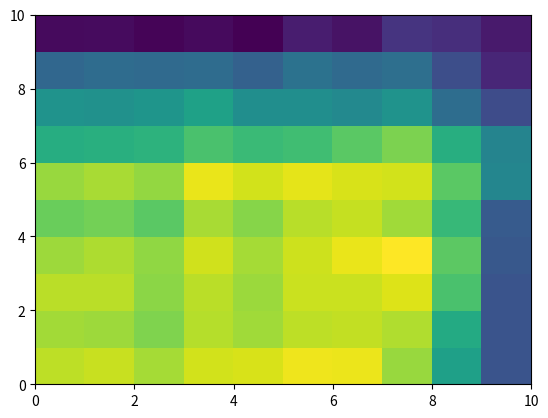

This figure's Python source:
import numpy as np
import matplotlib.pylab as plt

ROIS=["1.0","0.9","0.8","0.7","0.6","0.5","0.4","0.3","0.2","0.1"]
EMINS=["100","125","150","175","200","250","300","500","700","1000"]

d=np.array([81.820974990633303,
82.905629922471107,
79.590599078715002,
83.8076661158848,
84.340371447361704,
86.470741120340406,
86.325669295272604,
78.547789147572104,
61.234561761417801,
42.336057180561099,
79.452456461883799,
78.886459859281402,
76.101705425124905,
81.152956140890893,
79.325736080403303,
81.869315277384999,
82.334627586818499,
80.751043622934901,
63.687981070736697,
42.336057180561099,
81.561434110553193,
81.733934887474803,
77.281383826158105,
81.735026440126006,
78.759069413428506,
83.011430606978095,
83.1028280527253,
84.831802384752606,
70.310404261509206,
42.336057180561099,
79.049391539046098,
80.359440097576794,
77.772159524822001,
83.654958151325204,
79.578518689189593,
83.313224279315094,
85.904971250263898,
88.016057678182506,
72.556205760527106,
43.079858727017502,
74.014083853922003,
74.991828576951406,
72.176483952900597,
79.931150578720604,
76.810283824455198,
81.319067727368093,
82.606434816726093,
79.296669680086296,
67.530619223090795,
43.830850940183701,
78.570285512017804,
80.011420916551302,
78.048745087146898,
85.986292098240298,
83.757389242109198,
85.399220867247493,
84.378739151586601,
83.838909509599304,
72.219496155423101,
54.667696386193299,
64.771390756530494,
65.179725530642799,
65.901293578971206,
70.324974696479799,
68.229487152871201,
69.183487824467093,
72.191878118072495,
75.809844472900906,
64.968437827963001,
54.162402578714399,
57.958372971901703,
57.342923745772502,
58.459763976540003,
61.621347971812597,
56.633079601774597,
56.443549659648298,
55.463724005796699,
57.973081450418903,
48.107631297574798,
40.4952182396881,
46.761865533859897,
47.869196203907997,
47.310621469889,
47.7642158774199,
45.1306027800862,
49.647667752226802,
47.310281669050198,
48.629496015722999,
40.947773761156398,
33.032212415148798,
27.819471401269102,
28.166844457481599,
26.861003210437801,
27.875138576975701,
26.295879497460898,
31.165730874019399,
29.333496744941801,
35.518932552857997,
34.476676188903603,
30.448752651955001])

d.resize(len(EMINS),len(ROIS))
plt.pcolor(d)

plt.show()
